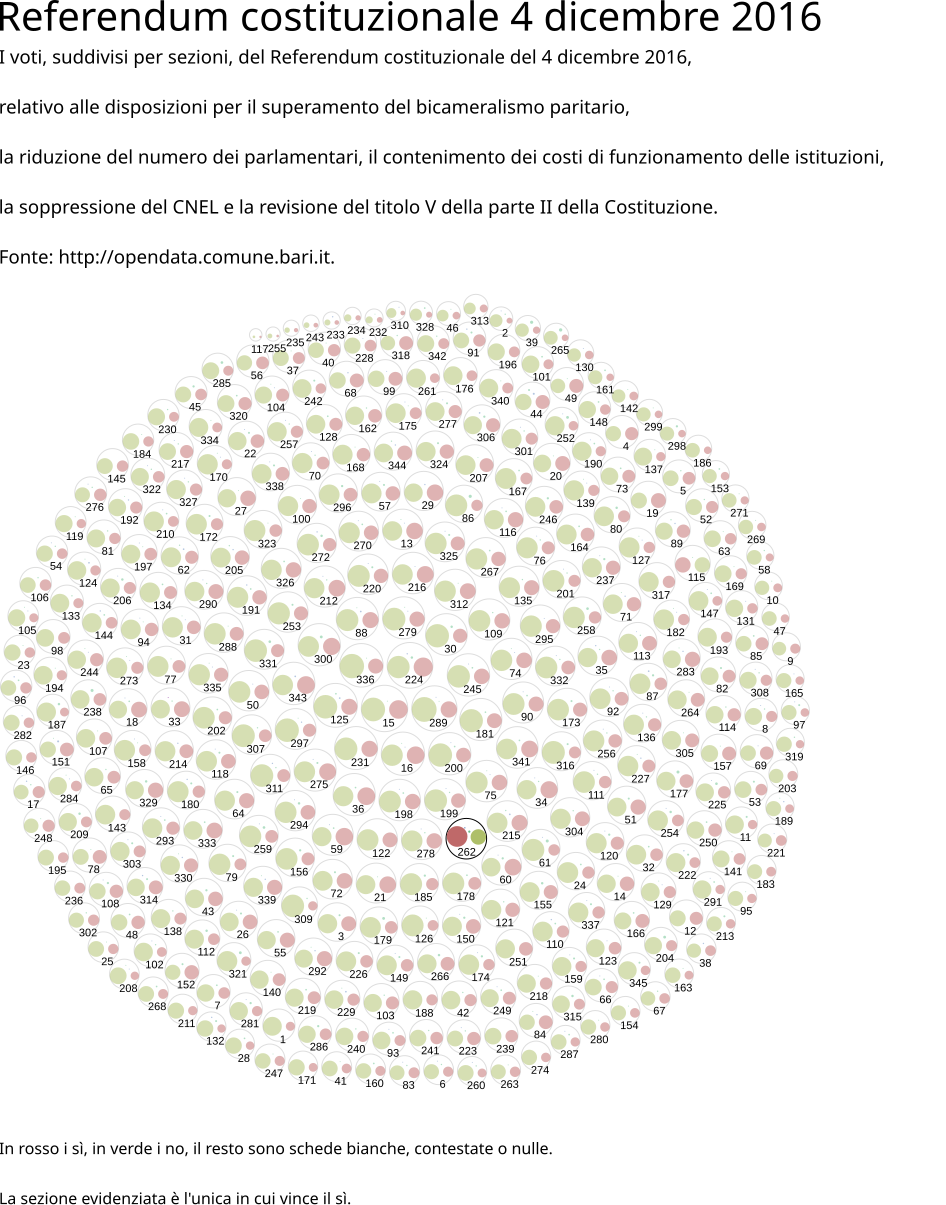

Source data for this figure (header and first rows):
Sezione; Si; No; Bianche; Contestate; Nulle
1; 80; 348; 0; 0; 0
2; 34; 160; 1; 0; 2
3; 215; 362; 0; 0; 4
4; 168; 229; 0; 0; 0
5; 157; 241; 0; 0; 2
6; 101; 222; 1; 0; 2
7; 131; 296; 0; 0; 3
8; 120; 282; 1; 0; 2
9; 98; 182; 0; 0; 0
10; 76; 200; 0; 0; 1
11; 84; 325; 0; 0; 4
12; 165; 250; 0; 0; 0
13; 265; 373; 1; 0; 1
14; 203; 332; 0; 0; 1
15; 336; 549; 0; 0; 1
16; 302; 448; 1; 0; 1
17; 142; 211; 2; 0; 2
18; 242; 309; 1; 0; 3
19; 215; 247; 0; 0; 0
20; 216; 304; 0; 0; 1
21; 268; 354; 0; 0; 1
22; 178; 325; 1; 0; 4
23; 105; 260; 0; 0; 1
24; 147; 426; 0; 0; 3
25; 103; 243; 0; 0; 1
26; 210; 336; 1; 0; 4
27; 232; 327; 0; 0; 1
28; 69; 263; 0; 0; 3
29; 263; 331; 2; 0; 0
30; 195; 531; 0; 0; 6
31; 180; 407; 1; 0; 1
32; 153; 380; 0; 0; 3
33; 244; 340; 0; 1; 2
34; 284; 366; 1; 0; 2
35; 238; 362; 2; 0; 2
36; 307; 396; 0; 0; 3
37; 138; 247; 0; 0; 1
38; 111; 198; 2; 0; 0
39; 52; 173; 0; 0; 10
40; 149; 237; 0; 0; 1
41; 92; 241; 0; 0; 1
42; 144; 336; 0; 0; 2
43; 206; 340; 0; 0; 5
44; 191; 260; 4; 0; 4
45; 131; 246; 0; 0; 5
46; 57; 133; 0; 0; 1
47; 69; 209; 0; 0; 0
48; 173; 257; 0; 0; 3
49; 191; 204; 0; 0; 1
50; 208; 457; 1; 0; 0
51; 226; 345; 0; 0; 4
52; 144; 255; 0; 0; 2
53; 132; 272; 0; 0; 4
54; 109; 258; 1; 0; 2
55; 218; 326; 0; 0; 3
56; 157; 228; 0; 0; 0
57; 202; 388; 1; 0; 4
58; 62; 212; 0; 0; 2
59; 299; 358; 1; 0; 3
60; 272; 339; 1; 0; 5
... 285 more rows
